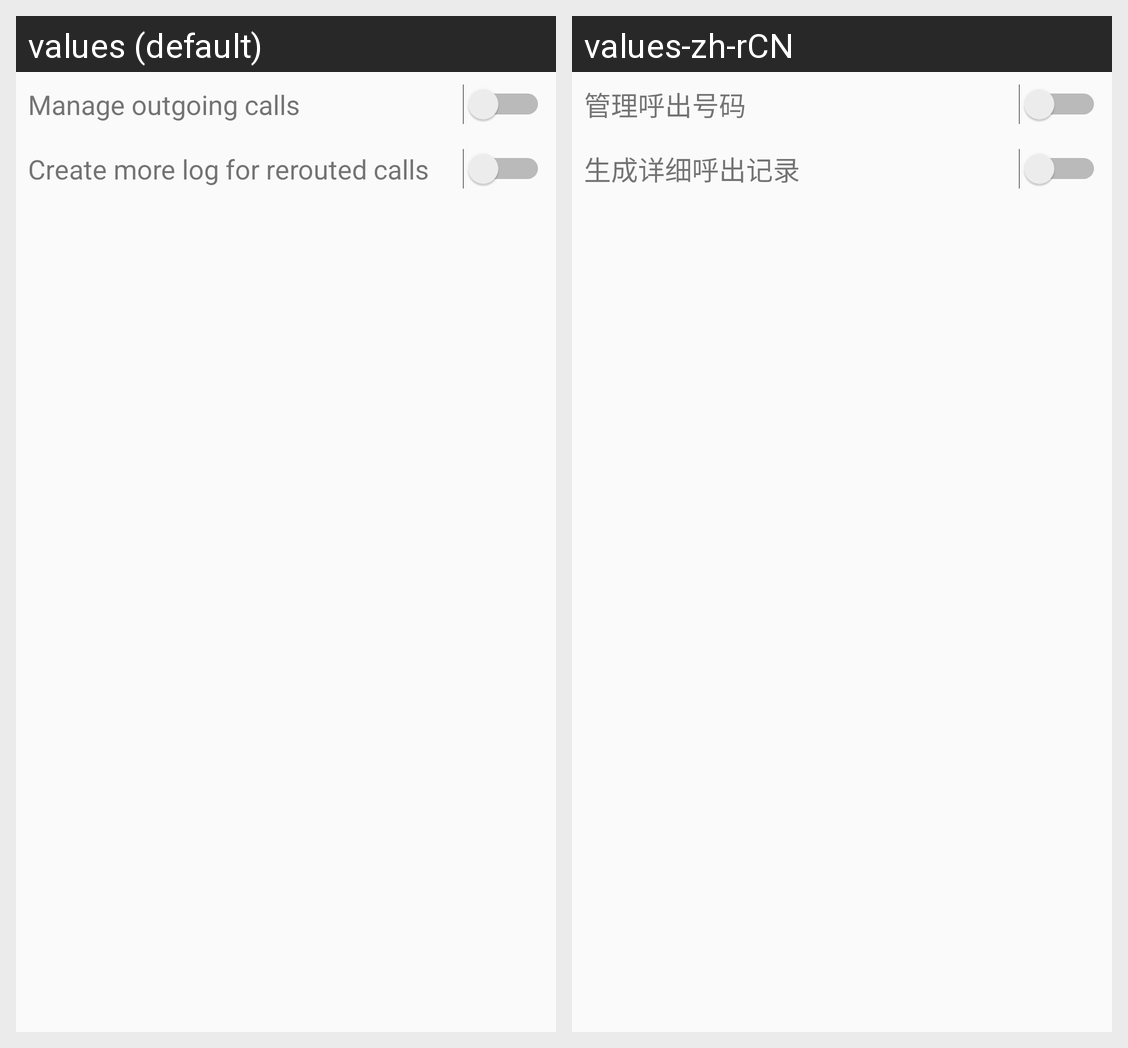

The Android screen above is rendered under two locales of the same app. Produce the string resources it draws, with the default and per-locale values.
Android screen res/layout/fragment_settings.xml rendered under 2 locales, left to right: values (default), values-zh-rCN. Device: Nexus 5 (rendered at 1080×1920; each locale shown at half size, 540×960, under a caption strip naming it); theme MyMaterialTheme.
Strings drawn on this screen, with the default value and each locale's value (text and hints the layout hard-codes, and strings that could not be matched under every locale, appear in the picture but are not listed):

label_settings_enable_rewrite
  values: Manage outgoing calls
  values-zh-rCN: 管理呼出号码

label_settings_more_call_log
  values: Create more log for rerouted calls
  values-zh-rCN: 生成详细呼出记录
